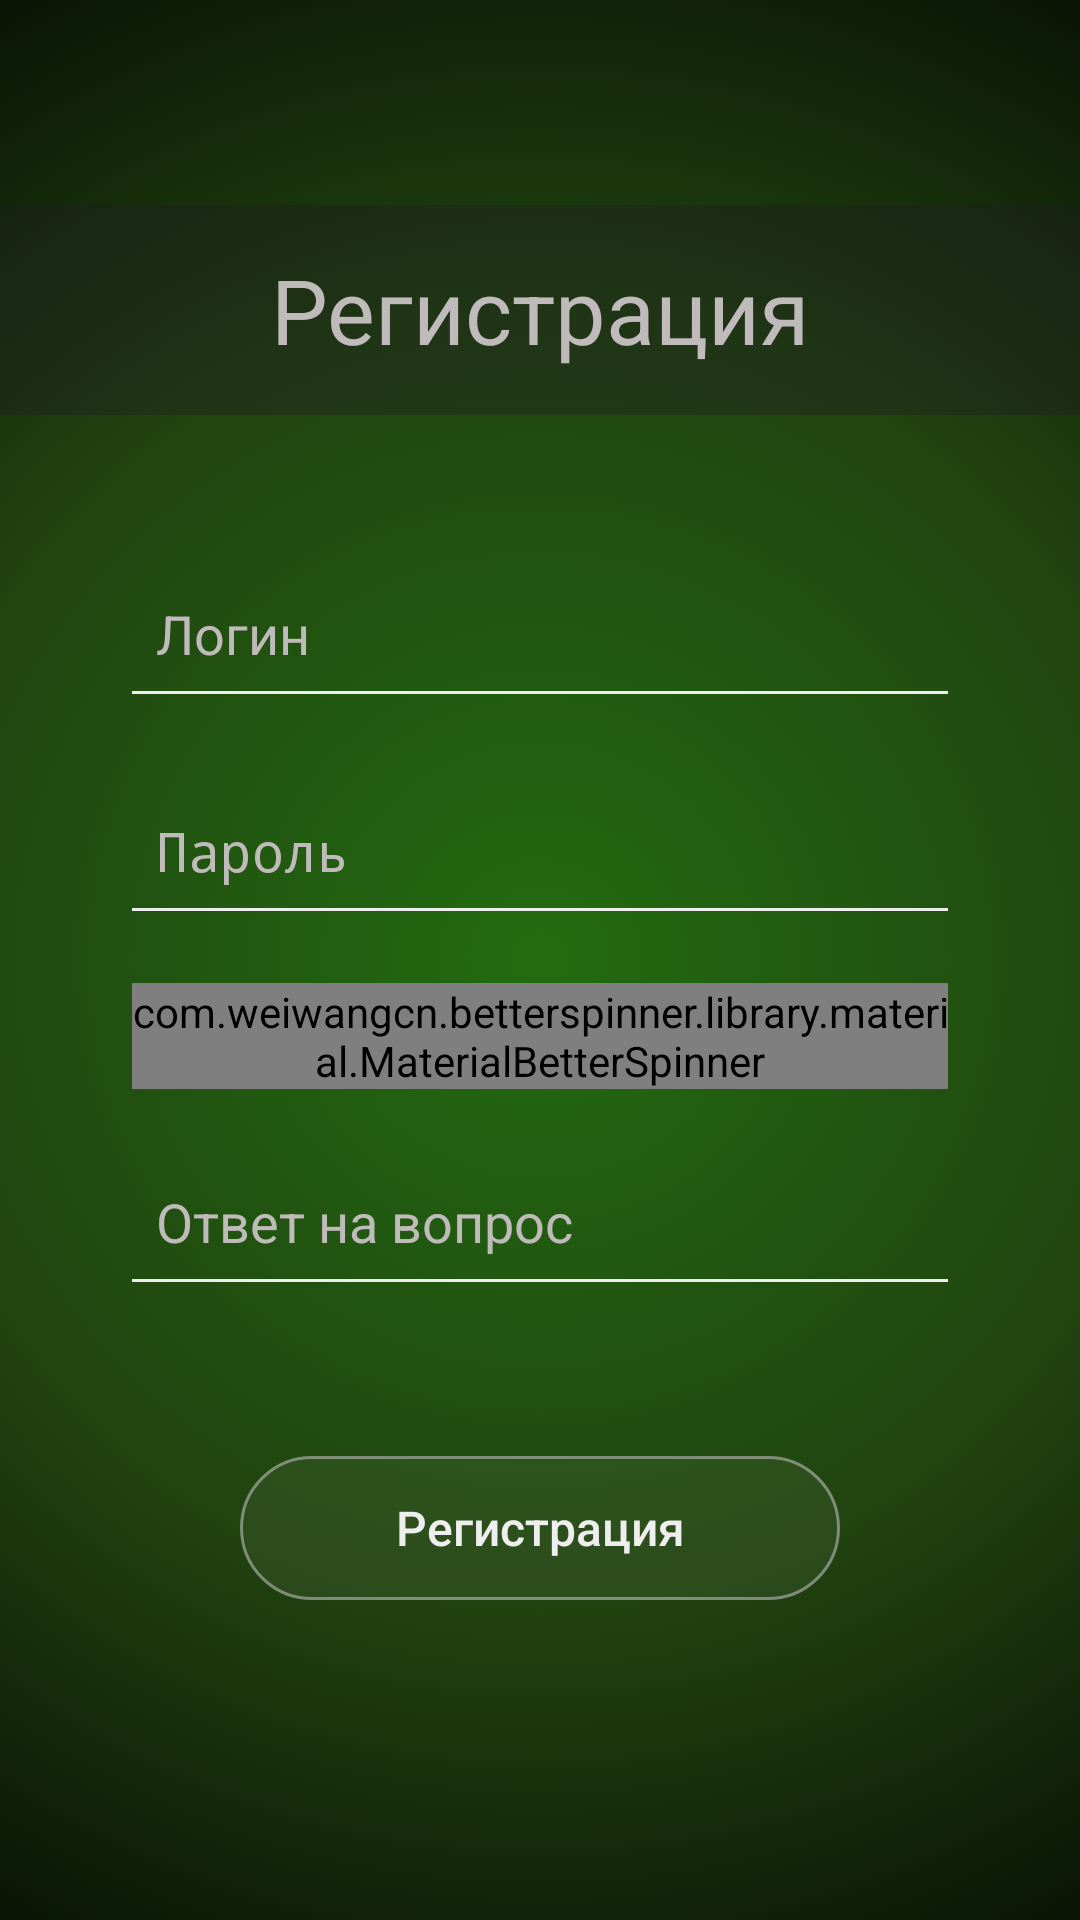

Android layout source for this screen:
<!-- AndroidManifest.xml: activity theme Theme.BridgeAndroid.FullscreenGameNoActionBar -->
<!-- res/layout/activity_registration.xml -->
<?xml version="1.0" encoding="utf-8"?>
<androidx.constraintlayout.widget.ConstraintLayout
    xmlns:android="http://schemas.android.com/apk/res/android"
    xmlns:app="http://schemas.android.com/apk/res-auto"
    xmlns:tools="http://schemas.android.com/tools"
    android:id="@+id/registration_container"
    android:layout_width="match_parent"
    android:layout_height="match_parent"
    android:background="@drawable/gradient_background"
    tools:context=".ui.login.LoginActivity">

    <TextView
        android:id="@+id/textView2"
        android:text="@string/registration"
        android:textSize="@dimen/title_text_size"
        android:textColor="@color/darker_white"
        android:gravity="center"
        android:background="@drawable/text_background"
        android:layout_width="match_parent"
        android:layout_height="wrap_content"
        app:layout_constraintBottom_toBottomOf="parent"
        app:layout_constraintEnd_toEndOf="parent"
        app:layout_constraintStart_toStartOf="parent"
        app:layout_constraintTop_toTopOf="parent"
        app:layout_constraintVertical_bias="0.12"/>

    <EditText
        android:id="@+id/registration_username"
        android:hint="@string/login_login"
        android:textColor="@color/white"
        android:textColorHint="@color/darker_white"
        android:selectAllOnFocus="true"
        android:inputType="textEmailAddress"
        android:theme="@style/LoginEditText"
        android:paddingVertical="@dimen/edittext_padding_vert"
        android:paddingStart="12dp"
        android:paddingLeft="12dp"
        android:paddingEnd="22dp"
        android:paddingRight="22dp"
        android:layout_width="match_parent"
        android:layout_height="wrap_content"
        android:layout_marginStart="40dp"
        android:layout_marginEnd="40dp"
        app:layout_constraintBottom_toBottomOf="parent"
        app:layout_constraintEnd_toEndOf="parent"
        app:layout_constraintStart_toStartOf="parent"
        app:layout_constraintTop_toBottomOf="@+id/textView2"
        app:layout_constraintVertical_bias="0.1" />

    <EditText
        android:id="@+id/registration_password"
        android:hint="@string/login_password"
        android:textColor="@color/white"
        android:textColorHint="@color/darker_white"
        android:selectAllOnFocus="true"
        android:inputType="textPassword"
        android:theme="@style/LoginEditText"
        android:imeActionLabel="@string/action_sign_in_short"
        android:imeOptions="actionDone"
        android:paddingStart="12dp"
        android:paddingLeft="12dp"
        android:paddingEnd="22dp"
        android:paddingRight="22dp"
        android:paddingVertical="@dimen/edittext_padding_vert"
        android:layout_width="match_parent"
        android:layout_height="wrap_content"
        android:layout_marginStart="40dp"
        android:layout_marginTop="16dp"
        android:layout_marginEnd="40dp"
        app:layout_constraintEnd_toEndOf="parent"
        app:layout_constraintStart_toStartOf="parent"
        app:layout_constraintTop_toBottomOf="@+id/registration_username" />

    <com.weiwangcn.betterspinner.library.material.MaterialBetterSpinner
        android:id="@+id/registration_question_spinner"
        android:hint="Выберите секретный вопрос"
        android:textColor="@color/white"
        android:textColorHint="@color/white"
        android:spinnerMode="dropdown"
        app:met_baseColor="@color/white"
        app:met_floatingLabel="highlight"
        app:met_floatingLabelTextColor="@color/white"
        app:met_primaryColor="@color/white"
        app:met_textColor="@color/white"
        app:met_underlineColor="@color/white"
        android:layout_width="match_parent"
        android:layout_height="wrap_content"
        android:layout_marginStart="44dp"
        android:layout_marginLeft="44dp"
        android:layout_marginTop="16dp"
        android:layout_marginEnd="44dp"
        android:layout_marginRight="44dp"
        app:layout_constraintEnd_toEndOf="parent"
        app:layout_constraintStart_toStartOf="parent"
        app:layout_constraintTop_toBottomOf="@+id/registration_password"/>

    <EditText
        android:id="@+id/registration_answer"
        android:hint="@string/registration_answer"
        android:textColor="@color/white"
        android:textColorHint="@color/darker_white"
        android:selectAllOnFocus="true"
        android:inputType="text"
        android:theme="@style/LoginEditText"
        android:imeActionLabel="@string/action_sign_in_short"
        android:imeOptions="actionDone"
        android:paddingVertical="@dimen/edittext_padding_vert"
        android:paddingStart="12dp"
        android:paddingLeft="12dp"
        android:paddingEnd="12dp"
        android:paddingRight="22dp"
        android:layout_width="match_parent"
        android:layout_height="wrap_content"
        android:layout_marginStart="40dp"
        android:layout_marginTop="16dp"
        android:layout_marginEnd="40dp"
        app:layout_constraintEnd_toEndOf="parent"
        app:layout_constraintStart_toStartOf="parent"
        app:layout_constraintTop_toBottomOf="@+id/registration_question_spinner" />

    <Button
        android:id="@+id/registration_registration"
        android:text="@string/registration"
        android:textSize="@dimen/text_size"
        android:textColor="@color/white"
        android:textAllCaps="false"
        android:enabled="false"
        android:background="@drawable/button"
        android:layout_width="@dimen/small_button_width"
        android:layout_height="wrap_content"
        android:layout_gravity="center"
        app:layout_constraintBottom_toBottomOf="parent"
        app:layout_constraintEnd_toEndOf="parent"
        app:layout_constraintStart_toStartOf="parent"
        app:layout_constraintTop_toBottomOf="@+id/registration_answer"
        app:layout_constraintVertical_bias="0.32" />

    <ProgressBar
        android:id="@+id/registration_loading"
        android:layout_width="wrap_content"
        android:layout_height="wrap_content"
        android:layout_gravity="center"
        android:visibility="gone"
        android:indeterminateTint="@color/menu_yellow"
        android:layout_marginBottom="64dp"
        app:layout_constraintBottom_toBottomOf="parent"
        app:layout_constraintEnd_toEndOf="parent"
        app:layout_constraintStart_toStartOf="parent"
        app:layout_constraintTop_toBottomOf="@+id/registration_registration"
        app:layout_constraintVertical_bias="0.35" />

</androidx.constraintlayout.widget.ConstraintLayout>
<!-- resources referenced by this layout -->
<resources>
  <color name="darker_white">#c0bbbb</color>
  <color name="menu_yellow">#D1BC00</color>
  <color name="white">#eeeeee</color>
  <dimen name="edittext_padding_vert">16dp</dimen>
  <dimen name="small_button_width">200dp</dimen>
  <dimen name="text_size">16sp</dimen>
  <dimen name="title_text_size">30sp</dimen>
  <!-- drawable button (drawable) -->
  <?xml version="1.0" encoding="utf-8"?>
  <selector xmlns:android="http://schemas.android.com/apk/res/android">
      <item
          android:state_pressed="true"
          android:state_enabled="true"
          android:drawable="@drawable/button_pressed"/>
      <item
          android:state_enabled="true"
          android:drawable="@drawable/button_enabled"/>
      <item android:state_enabled="false"
          android:drawable="@drawable/button_disabled"/>
      <item android:state_hovered="true"
          android:drawable="@drawable/button_pressed"/>
  
  </selector>
  <!-- drawable text_background (drawable) -->
  <?xml version="1.0" encoding="utf-8"?>
  <shape xmlns:android="http://schemas.android.com/apk/res/android">
      <solid android:color="@color/black_transparent"/>
      <size android:height="@dimen/title_height"/>
  </shape>
  <string name="action_sign_in_short">Sign in</string>
  <string name="login_login">Логин</string>
  <string name="login_password">Пароль</string>
  <string name="registration">Регистрация</string>
  <string name="registration_answer">Ответ на вопрос</string>
  <style name="LoginEditText">
          <item name="colorControlNormal">@color/white</item>
          <item name="colorControlActivated">@color/menu_yellow</item>
          <item name="colorControlHighlight">@color/white</item>
          <item name="android:textColorHint">@color/white</item>
      </style>
  <style name="Theme.BridgeAndroid.FullscreenGameNoActionBar" parent="Theme.AppCompat.DayNight.NoActionBar">
          <item name="android:navigationBarColor">@color/absolute_black</item>
          <item name="android:colorPrimaryDark">@color/absolute_black</item>
          <item name="background">@color/black_background</item>
          <item name="popupMenuBackground">@color/black_background</item>
          <item name="android:windowNoTitle">true</item>
          <item name="android:windowFullscreen">false</item>
      </style>
  <!-- drawable button_enabled (drawable) -->
  <?xml version="1.0" encoding="utf-8"?>
  <shape xmlns:android="http://schemas.android.com/apk/res/android">
      <corners
          android:radius="@dimen/activity_corner_radius"/>
      <solid android:color="#11bbbbbb"/>
      <stroke android:color="@color/darker_white"
          android:width="2dp"/>
  </shape>
  <!-- drawable button_disabled (drawable) -->
  <?xml version="1.0" encoding="utf-8"?>
  <shape xmlns:android="http://schemas.android.com/apk/res/android">
  
      <corners
          android:radius="@dimen/activity_corner_radius"/>
      <stroke android:color="#99bbbbbb"
          android:width="1dp"/>
      <solid android:color="#11bbbbbb"/>
      <padding
          android:top="@dimen/activity_vertical_padding"
          android:bottom="@dimen/activity_vertical_padding"
          android:right="@dimen/activity_horizontal_padding"
          android:left="@dimen/activity_horizontal_padding"/>
  </shape>
  <color name="black_transparent">#661E1E1E</color>
  <dimen name="title_height">70sp</dimen>
  <color name="absolute_black">#000000</color>
  <color name="black_background">#f8121212</color>
  <dimen name="activity_corner_radius">160dp</dimen>
  <dimen name="activity_vertical_padding">8dp</dimen>
  <dimen name="activity_horizontal_padding">8dp</dimen>
</resources>
